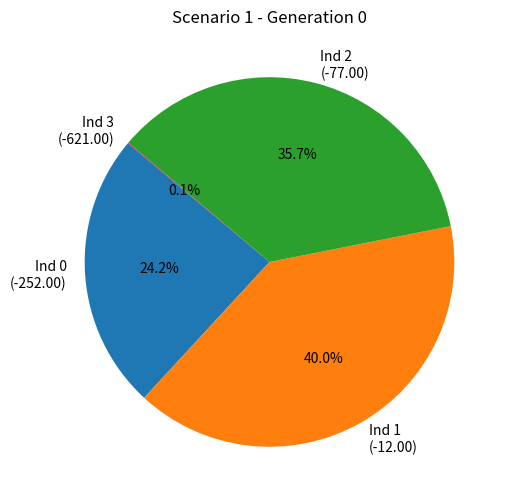
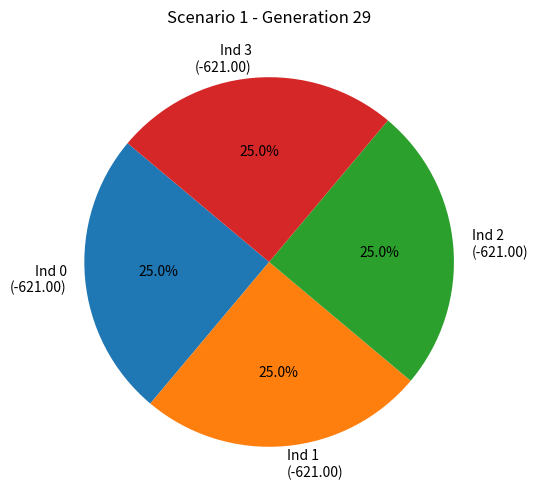
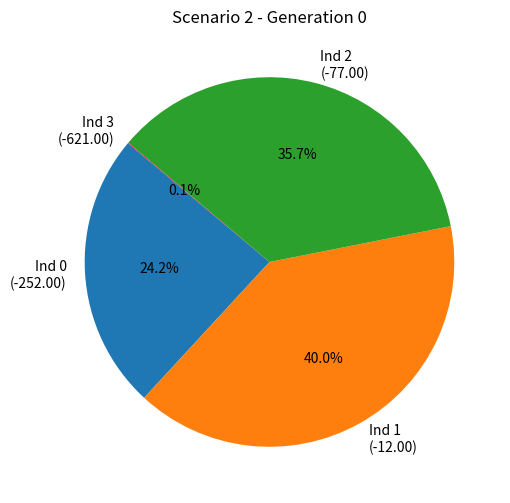
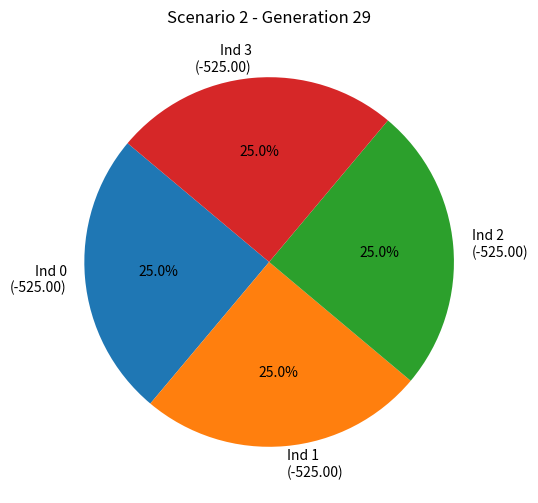
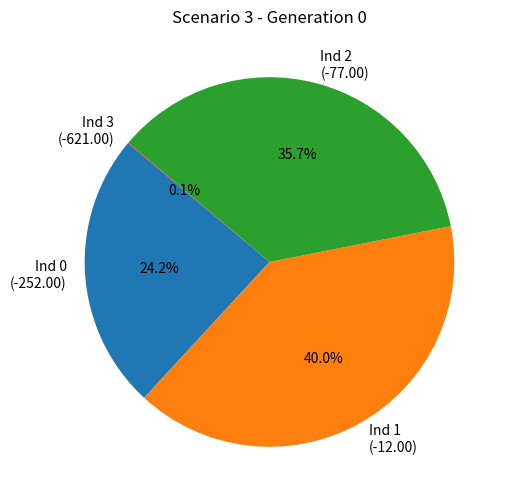
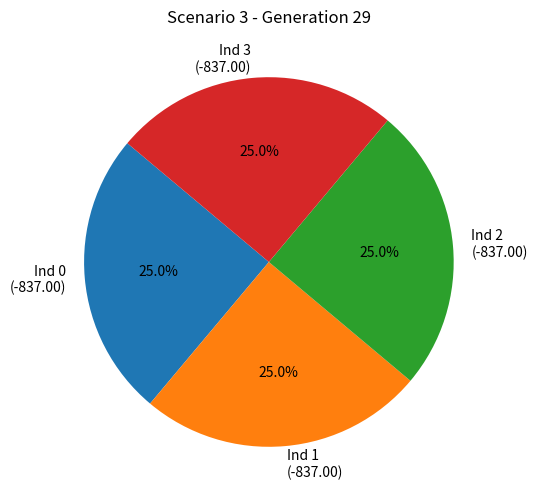
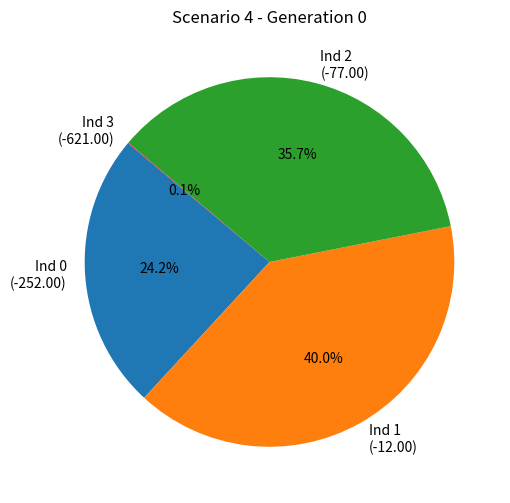
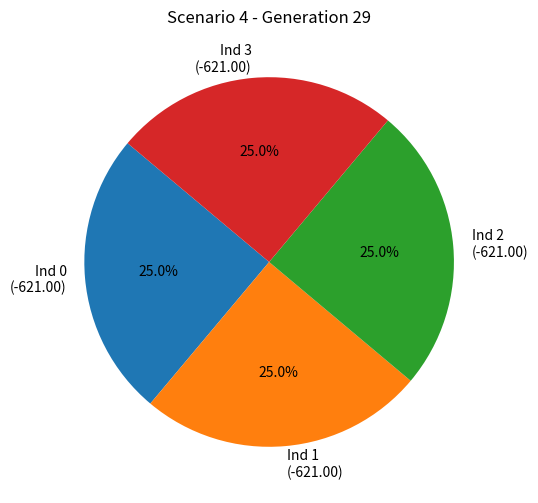
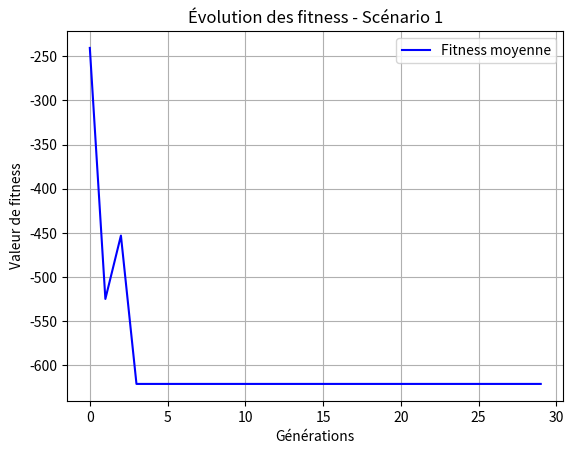
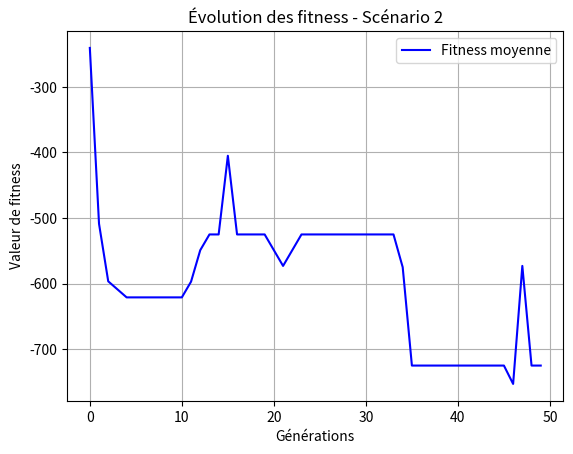
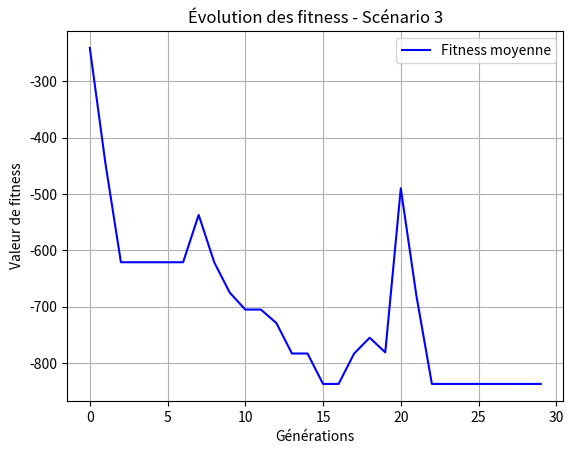
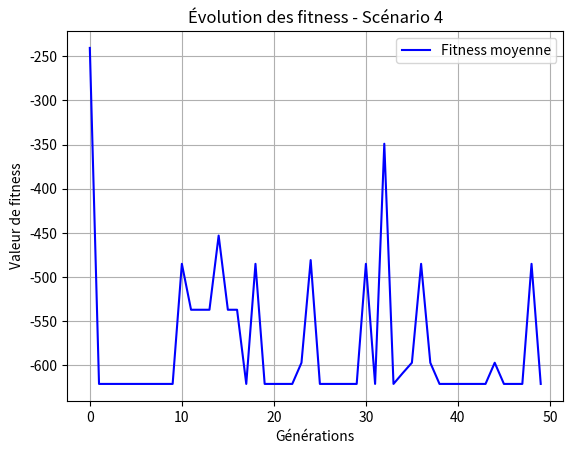
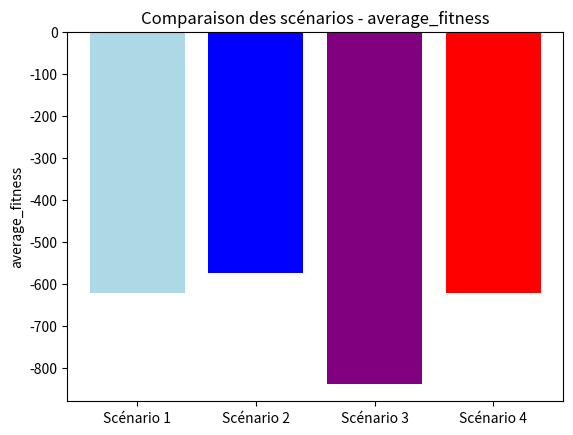
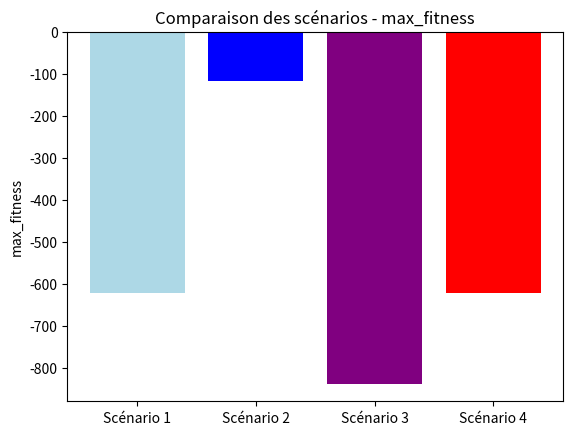
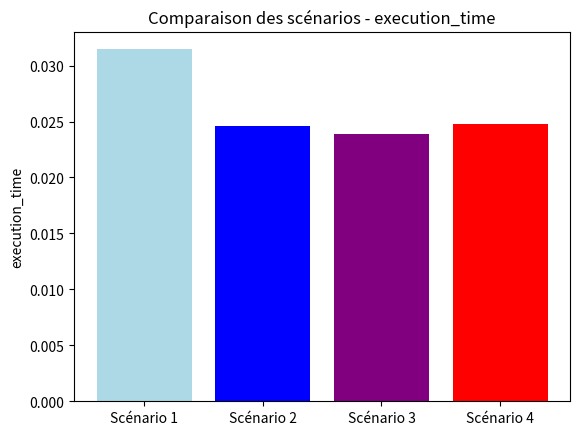
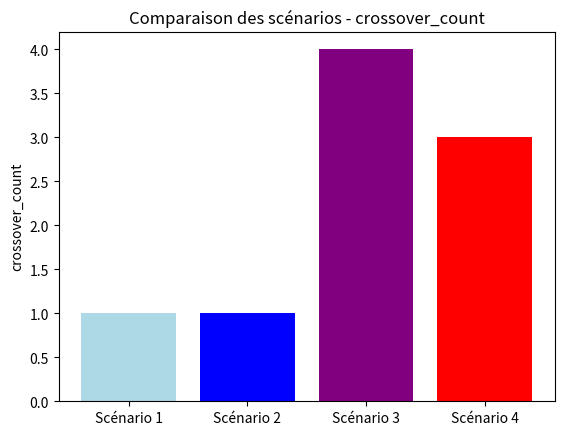

Write the Python code that produced these figures, in order.
import random
import time
import matplotlib.pyplot as plt

# Fonction de calcul de fitness
def fitness_function(x):
    return -x**2 + 4*x

# Convertir un chromosome binaire en entier
def binary_to_decimal(binary):
    return int("".join(map(str, binary)), 2)

# Générer une population initiale
def initialize_population():
    # Population initiale définie dans l'exercice
    initial_population = [
        [1, 0, 0, 1, 0],  # 18
        [0, 0, 1, 1, 0],  # 6
        [0, 1, 0, 1, 1],  # 11
        [1, 1, 0, 1, 1]   # 27
    ]
    return initial_population

# Sélection par roulette
def roulette_selection(population, fitness_values):
    total_fitness = sum(fitness_values)
    probabilities = [f / total_fitness for f in fitness_values]
    selected = random.choices(population, weights=probabilities, k=2)
    return selected

# Croisement uniforme
def uniform_crossover(parent1, parent2, crossover_prob):
    if random.random() < crossover_prob:
        child1, child2 = [], []
        for i in range(len(parent1)):
            if random.random() < 0.5:
                child1.append(parent1[i])
                child2.append(parent2[i])
            else:
                child1.append(parent2[i])
                child2.append(parent1[i])
        return child1, child2
    return parent1, parent2

# Mutation
def mutation(chromosome, mutation_prob):
    return [gene if random.random() > mutation_prob else 1 - gene for gene in chromosome]

def plot_roulette_wheel(population, fitness_values, generation, scenario_id):
    min_fitness = min(fitness_values)
    if min_fitness < 0:
        fitness_values = [f - min_fitness + 1 for f in fitness_values]

    total_fitness = sum(fitness_values)
    if total_fitness > 0:
        probabilities = [f / total_fitness for f in fitness_values]
    else:
        probabilities = [1 / len(fitness_values) for _ in fitness_values]
    
    labels = [f"Ind {i}\n({fitness_function(binary_to_decimal(population[i])):.2f})" for i in range(len(population))]
    colors = plt.cm.tab10.colors[:len(population)]
    
    plt.figure(figsize=(6, 6))
    plt.pie(probabilities, labels=labels, autopct='%1.1f%%', startangle=140, colors=colors)
    plt.title(f"Scenario {scenario_id} - Generation {generation}")
    plt.show()

def genetic_algorithm(scenario, scenario_id):
    # Paramètres du scénario
    chromosome_length = 5
    crossover_prob = scenario['Pc']
    mutation_prob = scenario['Pm']
    max_generation = scenario['max_gen']

    # Initialisation avec la population donnée
    population = initialize_population()
    execution_time_start = time.time()

    fitness_per_iteration = []
    crossover_count = 0
    mutation_count = 0

    for generation in range(max_generation):
        # Calcul de la fitness pour chaque individu
        fitness_values = [fitness_function(binary_to_decimal(ind)) for ind in population]
        fitness_per_iteration.append(fitness_values)

        # Visualisation de la roulette
        if generation % 29 == 0:  
            plot_roulette_wheel(population, fitness_values, generation, scenario_id)

        # Sélection et reproduction
        new_population = []
        while len(new_population) < len(population):
            parent1, parent2 = roulette_selection(population, fitness_values)
            child1, child2 = uniform_crossover(parent1, parent2, crossover_prob)
            if child1 != parent1 or child2 != parent2:
                crossover_count += 1

            child1 = mutation(child1, mutation_prob)
            child2 = mutation(child2, mutation_prob)
            mutation_count += sum(1 for i in range(chromosome_length) if child1[i] != parent1[i])
            mutation_count += sum(1 for i in range(chromosome_length) if child2[i] != parent2[i])

            new_population.extend([child1, child2])

        population = new_population[:len(population)]

    # Statistiques finales
    execution_time_end = time.time()
    final_fitness = [fitness_function(binary_to_decimal(ind)) for ind in population]
    best_fitness = max(final_fitness)
    avg_fitness = sum(final_fitness) / len(final_fitness)

    return {
        'execution_time': execution_time_end - execution_time_start,
        'fitness_per_iteration': fitness_per_iteration,
        'average_fitness': avg_fitness,
        'max_fitness': best_fitness,
        'crossover_count': crossover_count,
        'mutation_count': mutation_count
    }


# Scénarios
scenarios = [
    {'Pc': 0.75, 'Pm': 0.005, 'max_gen': 30},
    {'Pc': 0.75, 'Pm': 0.005, 'max_gen': 50},
    {'Pc': 0.90, 'Pm': 0.01, 'max_gen': 30},
    {'Pc': 0.90, 'Pm': 0.01, 'max_gen': 50}
]

# Exécution des scénarios
results = []
for i, scenario in enumerate(scenarios):
    print(f"Exécution du scénario {i+1}...")
    result = genetic_algorithm(scenario,scenario_id=i + 1)
    
    results.append(result)
    print(f"Scénario {i+1} terminé. Résultats : {result}\n")

# Plot évolution des fitness par génération
for i, result in enumerate(results):
    fitness_per_iteration = result['fitness_per_iteration']
    avg_fitness_per_gen = [sum(f) / len(f) for f in fitness_per_iteration]
   

    plt.figure()
    plt.plot(avg_fitness_per_gen, label="Fitness moyenne", color="blue")
    plt.title(f"Évolution des fitness - Scénario {i+1}")
    plt.xlabel("Générations")
    plt.ylabel("Valeur de fitness")
    plt.legend()
    plt.grid(True)
    plt.show()


# Plot graphs

color = ['lightblue', 'blue', 'purple', 'red', 'black']
for metric in ['average_fitness', 'max_fitness', 'execution_time', 'crossover_count', 'mutation_count']:
    plt.figure()
    plt.title(f"Comparaison des scénarios - {metric}")
    plt.bar([f"Scénario {i+1}" for i in range(len(scenarios))], [res[metric] for res in results],color=color)
    plt.ylabel(metric)
    plt.show()


